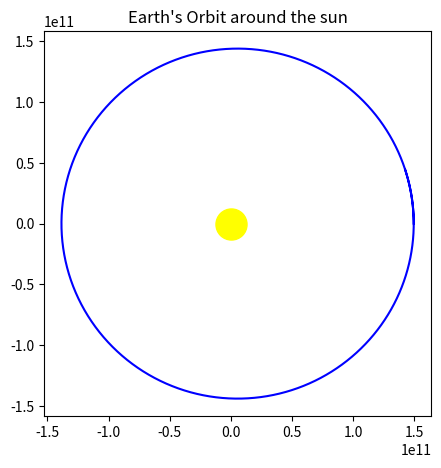

Write the Python code that produced this figure.
import numpy as np 
import matplotlib.pyplot as plt

tmax = 31449600
dt = 86400
N = int(tmax/dt)
r0 = np.array([149.6e9,0.0])
v0 = np.array([0,29208.36397])
G = 6.67348e-11
M = 1.989e30

def acceleration(r):
    return (-G*M*(r))/((np.sqrt(((r[0])**2)+((r[1])**2)))**3)

def verlet(r0, v0, dt, N):
    v = np.zeros((N,2))
    r = np.zeros((N,2))   
    r[0] = r0
    v[0] = v0
    
    for i in range(0,N-1):
        r[i+1] = r[i] + v[i]*dt + (1/2)*acceleration(r[i])*(dt**2)
        v[i+1] = v[i] + (1/2)*(acceleration(r[i])+acceleration(r[i+1]))*dt
        
    return r, v 

position, velocity = verlet(r0, v0, dt, N)

plt.figure(figsize=(5,5))
x_values = position[:, 0]
y_values = position[:, 1]
plt.plot(x_values,y_values, "b-")
plt.scatter(0,0,color="yellow",s=500)
plt.title("Earth's Orbit around the sun")
plt.show
